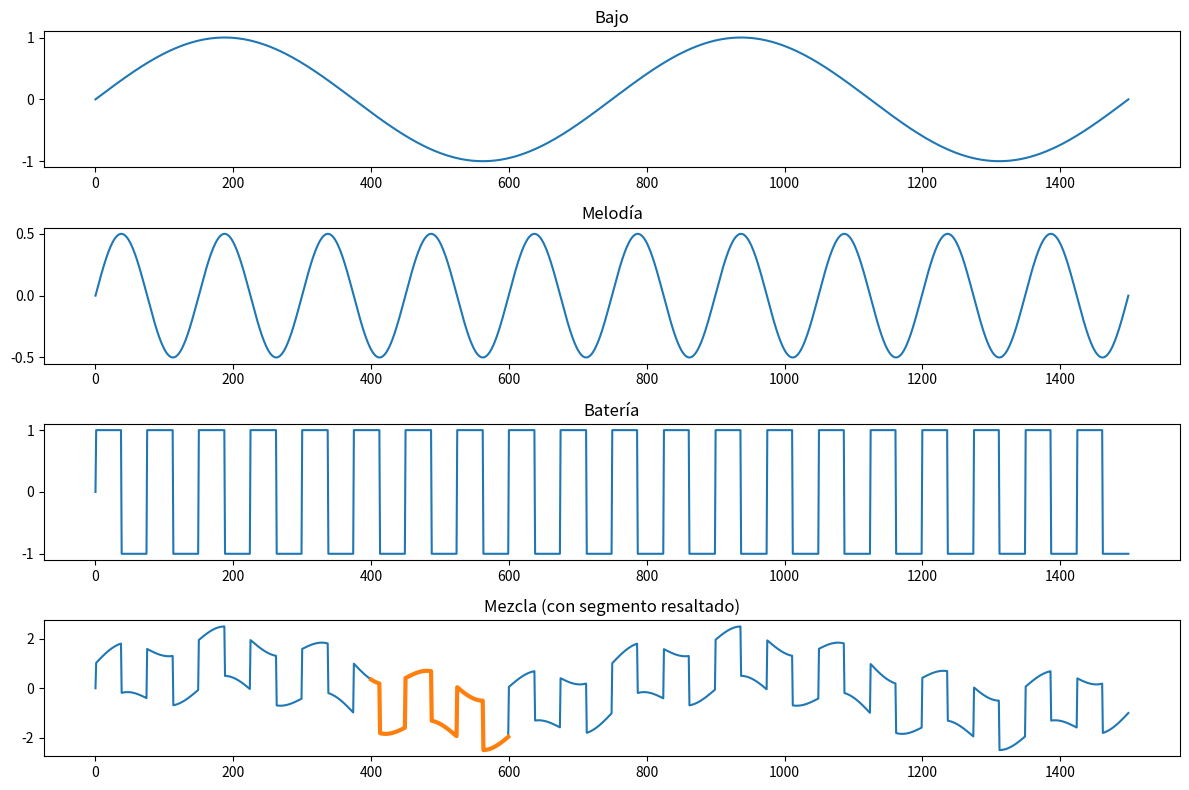

Write the Python code that produced this figure.
import numpy as np
import matplotlib.pyplot as plt

t = np.linspace(0, 2*np.pi, 1500)

bajo = np.sin(2*t)
melodia = 0.5*np.sin(10*t)
bateria = np.sign(np.sin(20*t))

mezcla = bajo + melodia + bateria

# segmento
segment = slice(400, 600)

plt.figure(figsize=(12,8))

plt.subplot(4,1,1)
plt.plot(bajo)
plt.title("Bajo")

plt.subplot(4,1,2)
plt.plot(melodia)
plt.title("Melodía")

plt.subplot(4,1,3)
plt.plot(bateria)
plt.title("Batería")

plt.subplot(4,1,4)
plt.plot(mezcla)
plt.plot(np.arange(segment.start, segment.stop), mezcla[segment], linewidth=3)
plt.title("Mezcla (con segmento resaltado)")

plt.tight_layout()
plt.show()
